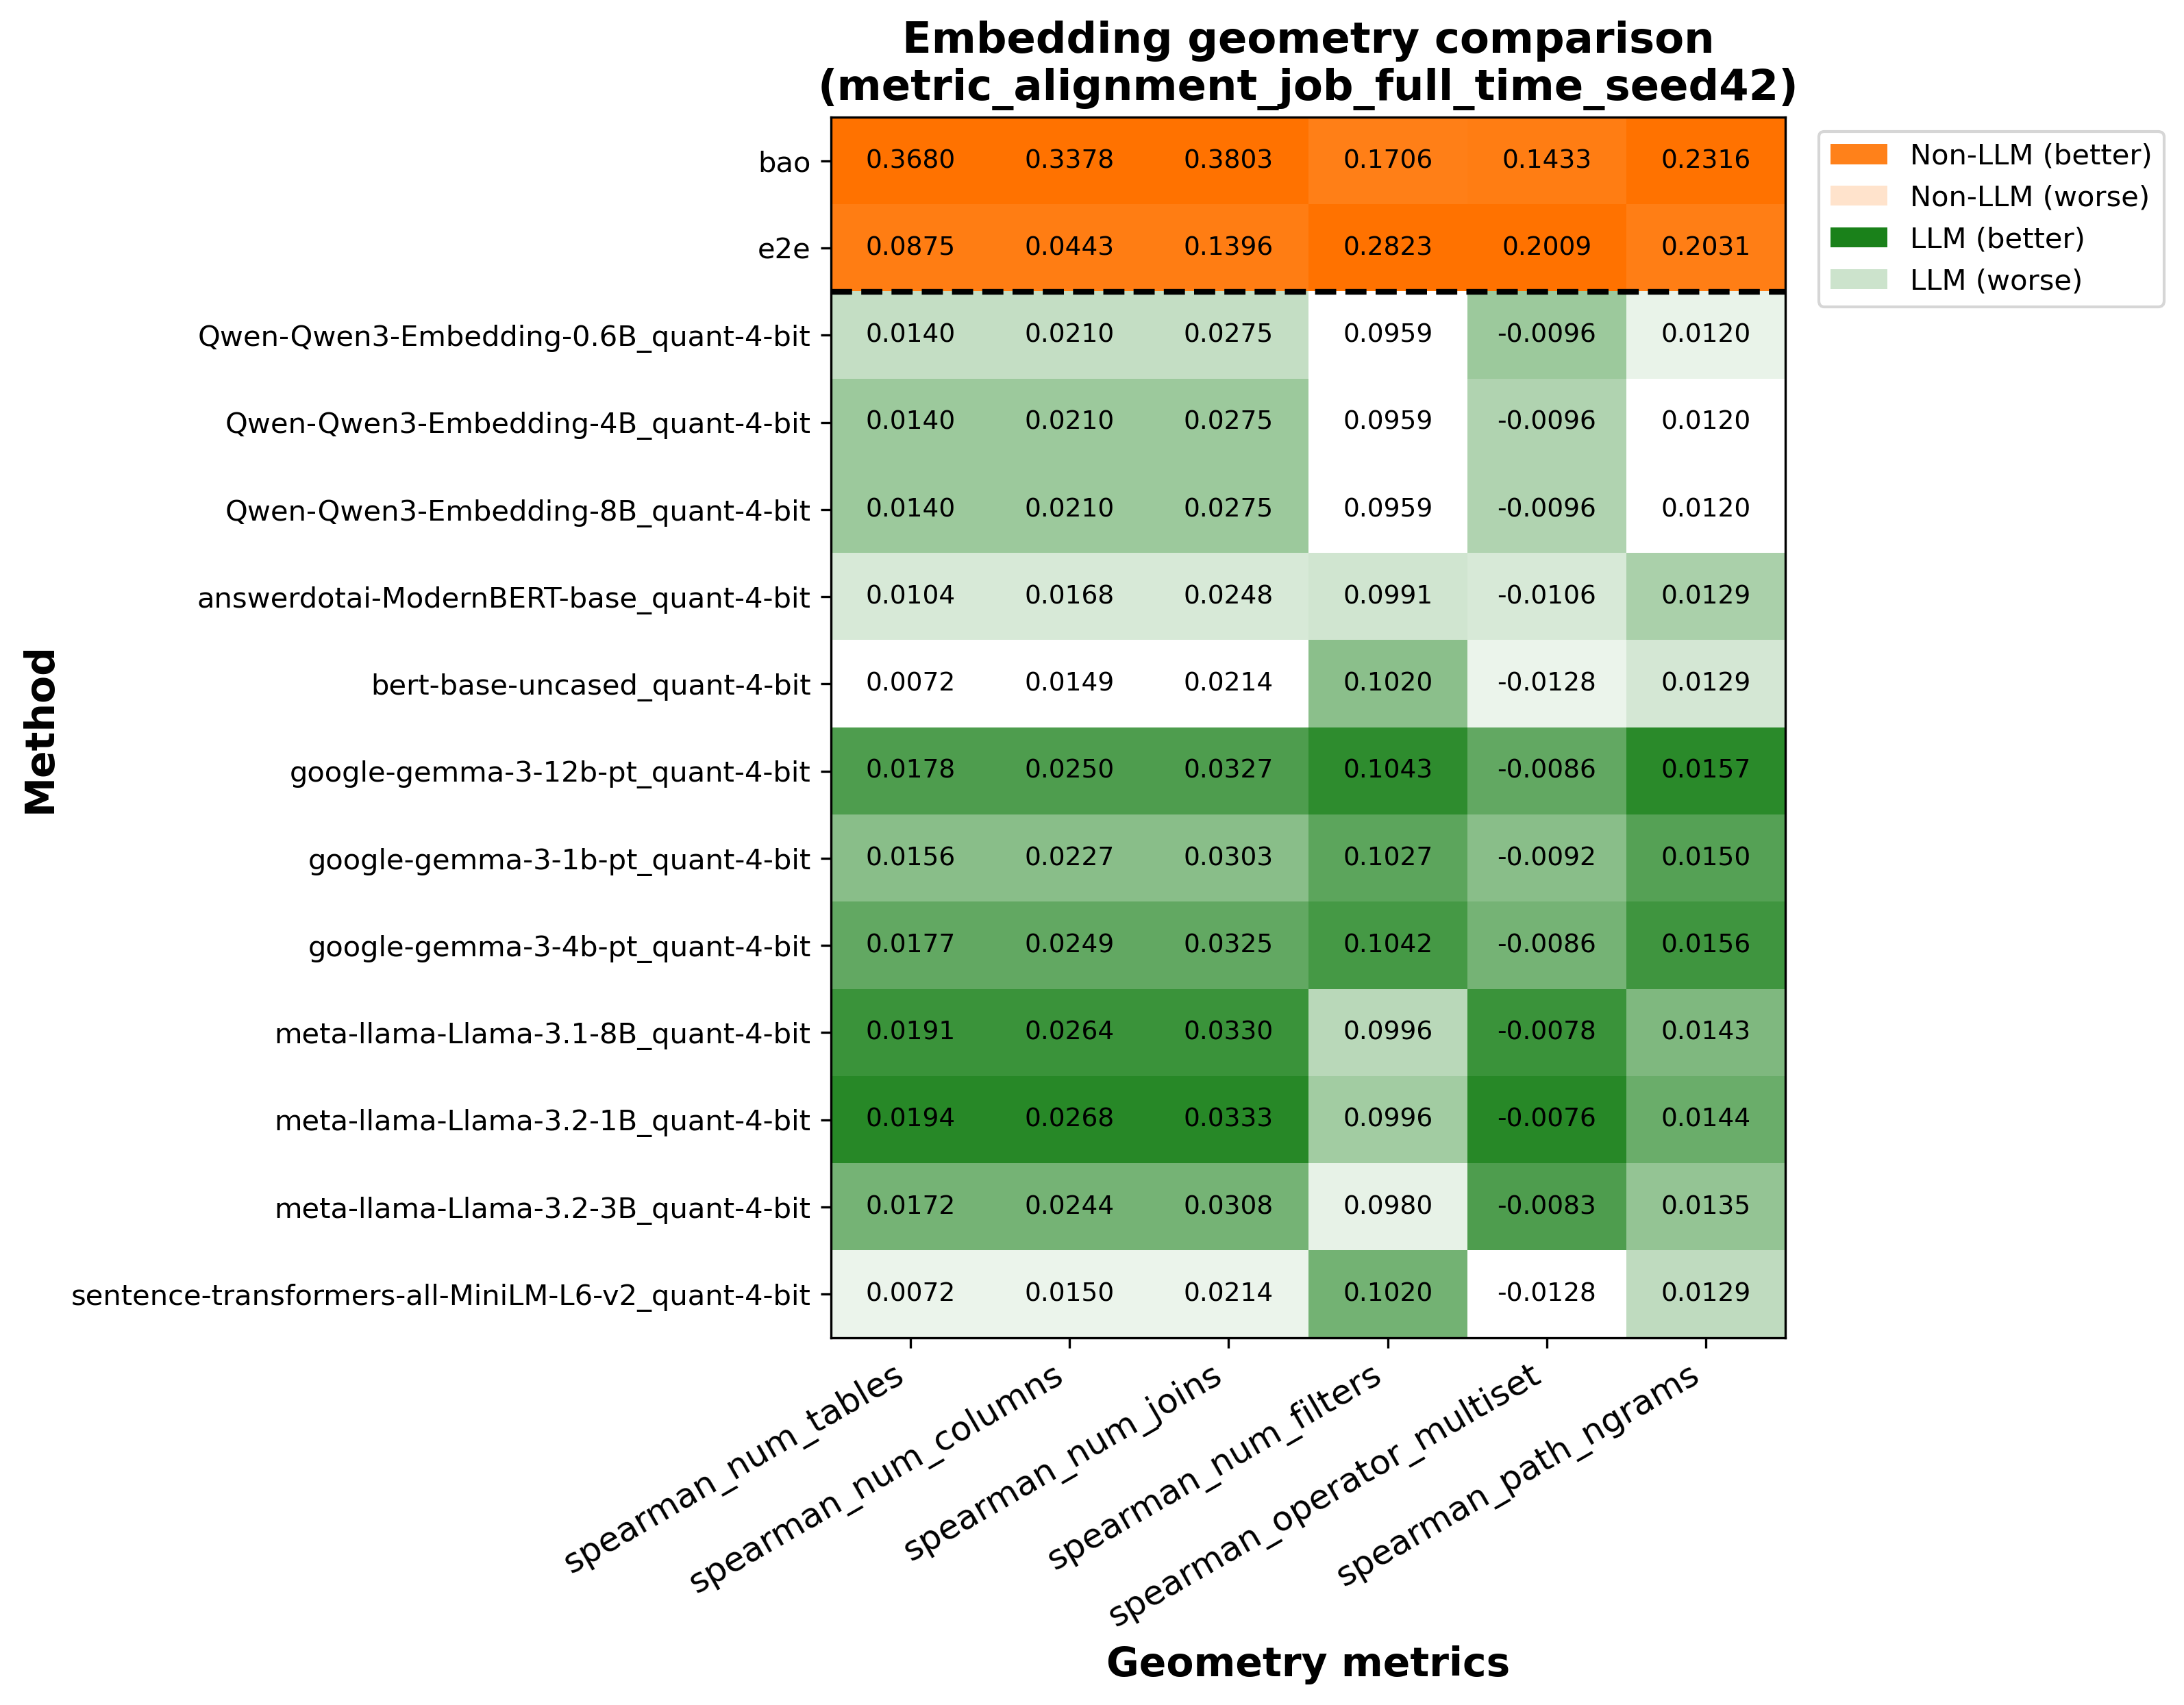

The data file committed next to this chart (first rows):
, time_bao_1.0_postgres_0.001_b16_h256_see…, time_e2e_cost_1.0_postgres_0.001_b64_h25…, time_llm_pretrained-None_1.0_postgres_0.…, time_llm_pretrained-None_1.0_postgres_0.…, time_llm_pretrained-None_1.0_postgres_0.…, time_llm_pretrained-None_1.0_postgres_0.…, time_llm_pretrained-None_1.0_postgres_0.…, time_llm_pretrained-None_1.0_postgres_0.…, time_llm_pretrained-None_1.0_postgres_0.…, time_llm_pretrained-None_1.0_postgres_0.…, time_llm_pretrained-None_1.0_postgres_0.…, time_llm_pretrained-None_1.0_postgres_0.…, time_llm_pretrained-None_1.0_postgres_0.…, time_llm_pretrained-None_1.0_postgres_0.…
spearman_num_tables, 0.368, 0.08752, 0.01402, 0.01402, 0.01402, 0.01036, 0.007231, 0.01782, 0.01555, 0.01769, 0.01913, 0.01938, 0.01715, 0.007238
spearman_num_columns, 0.3378, 0.04433, 0.02095, 0.02095, 0.02095, 0.01681, 0.01494, 0.02502, 0.02269, 0.02494, 0.02644, 0.02678, 0.02437, 0.01495
spearman_num_joins, 0.3803, 0.1396, 0.02745, 0.02745, 0.02745, 0.02478, 0.02144, 0.03273, 0.03035, 0.03255, 0.03304, 0.03327, 0.0308, 0.02144
spearman_num_filters, 0.1706, 0.2823, 0.09589, 0.09589, 0.09589, 0.09913, 0.102, 0.1043, 0.1027, 0.1042, 0.09955, 0.09964, 0.09795, 0.102
spearman_operator_multiset, 0.1433, 0.2009, -0.009607, -0.00961, -0.00961, -0.0106, -0.0128, -0.008587, -0.009155, -0.008607, -0.00776, -0.007589, -0.008264, -0.0128
spearman_path_ngrams, 0.2316, 0.2031, 0.01205, 0.01205, 0.01205, 0.01294, 0.01292, 0.01572, 0.01499, 0.01565, 0.01427, 0.01441, 0.01351, 0.01293
